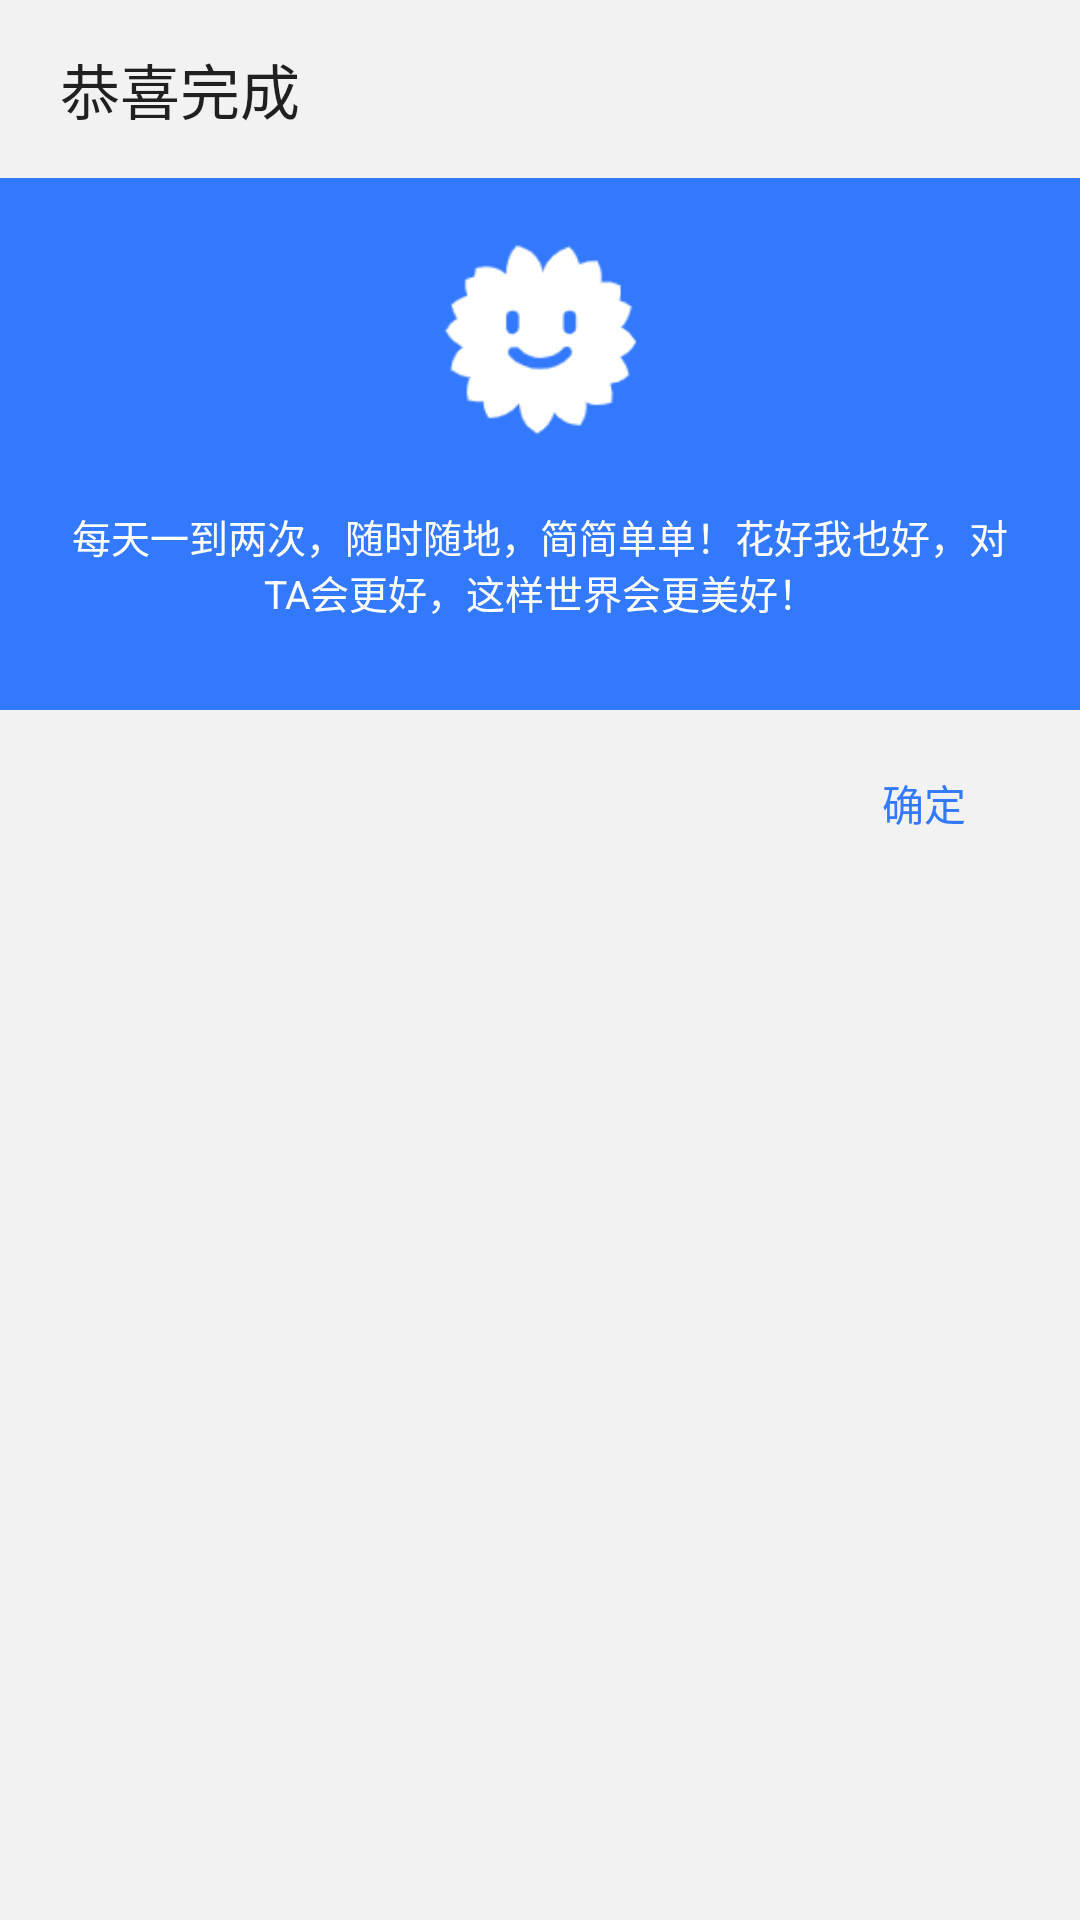

Produce the Android XML layout that renders to this screen, including the resource entries it uses.
<!-- AndroidManifest.xml: application theme AppTheme -->
<!-- res/layout/dialog_success.xml -->
<?xml version="1.0" encoding="utf-8"?>
<LinearLayout xmlns:android="http://schemas.android.com/apk/res/android"
    android:layout_width="match_parent"
    android:layout_height="match_parent"
    android:orientation="vertical">

    <TextView
        style="@style/Base.DialogWindowTitle.AppCompat"
        android:layout_width="match_parent"
        android:layout_height="wrap_content"
        android:paddingStart="20dp"
        android:paddingTop="15dp"
        android:paddingEnd="20dp"
        android:paddingBottom="15dp"
        android:text="@string/success_title" />

    <LinearLayout
        android:layout_width="match_parent"
        android:layout_height="wrap_content"
        android:background="@color/baseColor"
        android:gravity="center"
        android:paddingTop="15dp"
        android:paddingBottom="15dp"
        android:orientation="vertical">

        <ImageView
            android:id="@+id/dialog_success_logo"
            android:layout_width="80dp"
            android:layout_height="80dp"
            android:src="@drawable/logo" />

        <TextView
            android:layout_width="match_parent"
            android:layout_height="wrap_content"
            android:layout_marginStart="20dp"
            android:layout_marginEnd="20dp"
            android:gravity="center"
            android:paddingTop="15dp"
            android:paddingBottom="15dp"
            android:text="@string/success_msg"
            android:textColor="@color/white"
            android:textSize="13sp" />

    </LinearLayout>

    <Button
        android:id="@+id/dialog_success_downBtn"
        style="@style/Widget.AppCompat.Button.ButtonBar.AlertDialog"
        android:layout_width="wrap_content"
        android:layout_height="wrap_content"
        android:layout_gravity="end"
        android:layout_marginEnd="20dp"
        android:layout_marginTop="7dp"
        android:text="@string/down"
        android:textColor="@color/baseColor" />

    <Space
        android:layout_width="match_parent"
        android:layout_height="7dp" />

</LinearLayout>
<!-- resources referenced by this layout -->
<resources>
  <color name="baseColor">@color/blue</color>
  <color name="white">#FFFFFFFF</color>
  <!-- drawable logo: png bitmap (drawable-hdpi, 3285 bytes) -->
  <string name="down">确定</string>
  <string name="success_msg">每天一到两次，随时随地，简简单单！花好我也好，对TA会更好，这样世界会更美好！</string>
  <string name="success_title">恭喜完成</string>
  <style name="AppTheme" parent="BaseTheme">
          
          <item name="android:windowTranslucentStatus">true</item>
      </style>
  <color name="blue">#3379FD</color>r
  <style name="BaseTheme" parent="Theme.AppCompat.Light.DarkActionBar">
          <item name="windowActionBar">false</item>
          <item name="windowNoTitle">true</item>
          
          <item name="colorControlHighlight">@color/ripple_color</item>
          
          <item name="colorAccent">@color/baseColor</item>
          
          <item name="colorPrimaryDark">@color/baseColor</item>
          
          <item name="colorPrimary">@color/baseColor</item>
          
          <item name="actionMenuTextColor">@color/white</item>
          
          <item name="android:windowBackground">@color/bg_color</item>
      </style>
  <color name="ripple_color">#B9B9B9</color>
  <color name="bg_color">#F2F2F2</color>
</resources>
